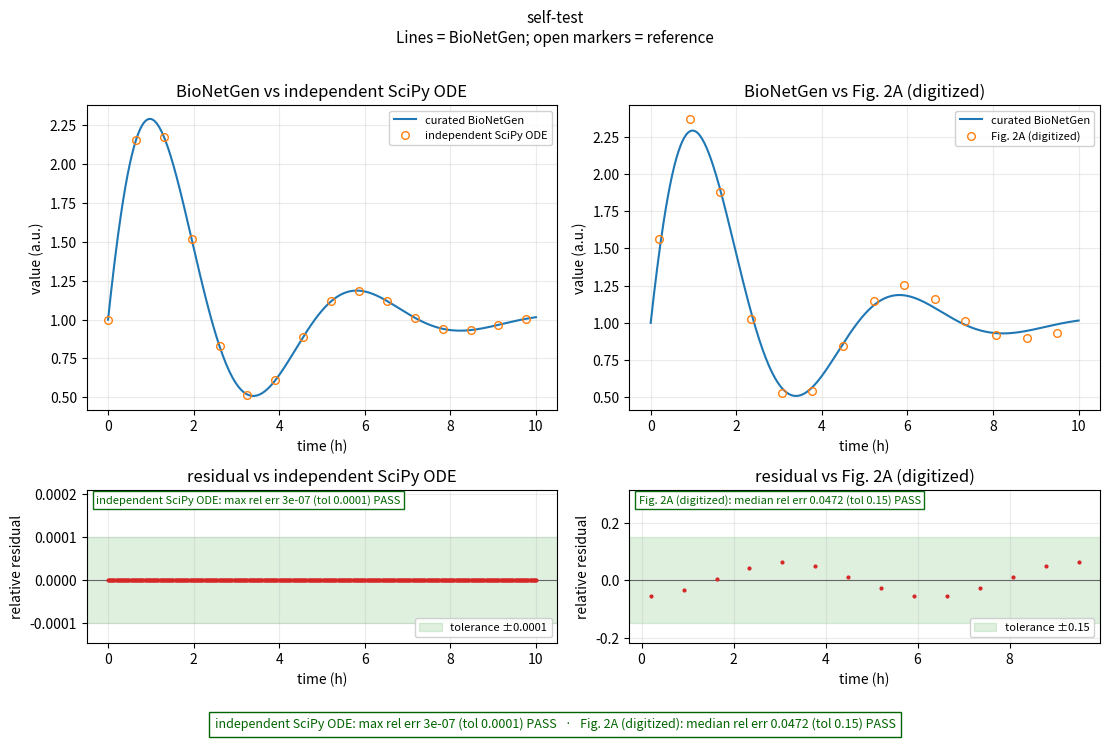
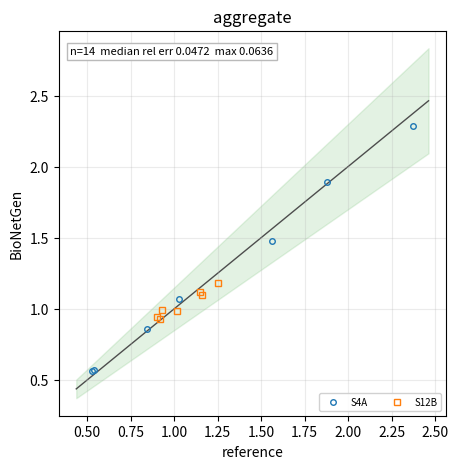

Here is the Python script that generated these plots, in order:
#!/usr/bin/env python
"""Helpers for building `verify_<author><year>.png` to the contract in SKILL.md.

The verification figure has to answer one question — is the BioNetGen output correct? — from
the figure alone. That means four things, and this module supplies one helper for each:

    overlay_axis()    BioNetGen against a reference, in the house style (bngl/skill.md §2)
    residual_axis()   the disagreement, with the tolerance drawn as a band
    parity_axis()     many points collapsed onto an identity line, with the pooled metric
    verdict_footer()  the metrics and the PASS/FAIL, printed on the figure

`two_level_figure()` assembles the default layout: overlays on row one, residuals on row two,
metrics and verdict in the footer. Reach for it first; drop to the individual helpers when a
model needs a layout the default cannot express.

Nothing here decides whether a fit is good. You pass the tolerance and its justification; the
helpers make the comparison legible and label it honestly.

Use from a verification notebook in a model folder:

    import sys; sys.path.insert(0, "../../skills/curate-model/scripts")
    from verification_figure import Comparison, two_level_figure

    fig, checks = two_level_figure(
        t, bng_values,
        comparisons=[
            Comparison("independent SciPy ODE", scipy_values, tol=1e-4),
            Comparison("Fig. 2A (digitized)", paper_values, tol=0.15, x=paper_t),
        ],
        title="...", ylabel="...", xlabel="time (h)",
    )
    fig.savefig("verify_author2026.png", dpi=200, bbox_inches="tight")

Run this file directly for a synthetic self-test that exercises every helper.
"""

from __future__ import annotations

from dataclasses import dataclass, field

import numpy as np

# House overlay convention (bngl/skill.md §2): BNG solid, reference open markers.
BNG_KW = {"lw": 1.5, "zorder": 3}
REF_KW = {"mfc": "none", "ms": 5.5, "ls": "none", "zorder": 4}
MARKERS = ("o", "s", "^", "D", "v", "P")
CONVENTION = "Lines = BioNetGen; open markers = reference"


@dataclass
class Comparison:
    """One reference series to check BioNetGen against.

    `tol` is the acceptance threshold on the metric named by `kind`, and `why` is the
    justification that belongs in the figure or the notebook — data precision, figure
    resolution, digitization uncertainty. `x` defaults to the BioNetGen abscissa; supply it
    when the reference is sampled at different points (a digitized curve usually is).
    """

    label: str
    values: np.ndarray
    tol: float
    kind: str = "rel"          # "rel" -> relative error, "abs" -> absolute
    x: np.ndarray | None = None
    why: str = ""
    floor: float | None = None  # denominator floor for relative error
    stat: str = "max"          # "max" or "median" — which statistic the tol applies to


@dataclass
class Metrics:
    """Summary of one comparison. `passed` is measured against the Comparison's tol."""

    n: int
    max_rel: float
    median_rel: float
    max_abs: float
    rmse: float
    stat: str
    tol: float
    kind: str
    passed: bool
    label: str = ""
    detail: list[str] = field(default_factory=list)

    def line(self) -> str:
        value = self.median_rel if self.stat == "median" else self.max_rel
        if self.kind == "abs":
            value = self.max_abs
            shown = f"{self.stat} abs err {value:.3g}"
            tol = f"{self.tol:.3g}"
        else:
            shown = f"{self.stat} rel err {value:.3g}"
            tol = f"{self.tol:.3g}"
        return f"{self.label}: {shown} (tol {tol}) {'PASS' if self.passed else 'FAIL'}"


def _align(x_model, model, comparison):
    """Interpolate the model onto the reference abscissa when they differ."""
    model = np.asarray(model, dtype=float)
    ref = np.asarray(comparison.values, dtype=float)
    if comparison.x is None:
        if model.shape != ref.shape:
            raise ValueError(
                f"{comparison.label!r}: model has {model.shape} points and the reference "
                f"{ref.shape}; pass Comparison(x=...) so they can be aligned"
            )
        return np.asarray(x_model, dtype=float), model, ref
    xr = np.asarray(comparison.x, dtype=float)
    return xr, np.interp(xr, np.asarray(x_model, dtype=float), model), ref


def summarize(x_model, model, comparison: Comparison) -> Metrics:
    """Metrics for one comparison, on the points where the reference is finite.

    Relative error uses a denominator floor so a near-zero reference does not manufacture a
    huge error. The default floor is 1e-6 x max|reference|, matching the reproducibility rule
    in SKILL.md; pass `floor` to override.
    """
    _, m, r = _align(x_model, model, comparison)
    good = np.isfinite(m) & np.isfinite(r)
    m, r = m[good], r[good]
    if m.size == 0:
        raise ValueError(f"{comparison.label!r}: no finite points to compare")
    scale = comparison.floor
    if scale is None:
        scale = 1e-6 * float(np.max(np.abs(r))) if np.any(r) else 1.0
    denom = np.maximum(np.abs(r), scale)
    rel = np.abs(m - r) / denom
    abs_err = np.abs(m - r)
    stat_value = float(np.median(rel)) if comparison.stat == "median" else float(np.max(rel))
    if comparison.kind == "abs":
        stat_value = float(np.median(abs_err)) if comparison.stat == "median" else float(
            np.max(abs_err)
        )
    return Metrics(
        n=int(m.size),
        max_rel=float(np.max(rel)),
        median_rel=float(np.median(rel)),
        max_abs=float(np.max(abs_err)),
        rmse=float(np.sqrt(np.mean((m - r) ** 2))),
        stat=comparison.stat,
        tol=comparison.tol,
        kind=comparison.kind,
        passed=bool(stat_value <= comparison.tol),
        label=comparison.label,
    )


def overlay_axis(ax, x, model, comparisons, *, model_label="curated BioNetGen",
                 every=None, ylabel="", xlabel="", title="", logy=False):
    """BioNetGen as a solid line, each reference as open markers (bngl/skill.md §2).

    `every` subsamples the reference markers; the house default is about every 15th point, so
    that perfect agreement reads as markers sitting on the line rather than one curve hiding
    another.
    """
    x = np.asarray(x, dtype=float)
    ax.plot(x, model, "-", label=model_label, color="tab:blue", **BNG_KW)
    for i, comp in enumerate(comparisons):
        xr, _, r = _align(x, model, comp)
        step = every if every is not None else max(1, len(xr) // 15)
        ax.plot(xr[::step], r[::step], MARKERS[i % len(MARKERS)],
                label=comp.label, mec=f"C{i + 1}", **REF_KW)
    if logy:
        ax.set_yscale("log")
    ax.set(xlabel=xlabel, ylabel=ylabel, title=title)
    ax.grid(alpha=0.25)
    ax.legend(fontsize=8, framealpha=0.9)
    return ax


def residual_axis(ax, x, model, comparison: Comparison, *, xlabel="", title=None):
    """The disagreement, with the tolerance as a shaded band.

    This is the panel that makes an overlay meaningful: two curves drawn on top of each other
    look identical whether the error is 1e-6 or 5%.
    """
    xr, m, r = _align(x, model, comparison)
    met = summarize(x, model, comparison)
    if comparison.kind == "abs":
        resid, ylabel = m - r, "absolute residual"
    else:
        scale = comparison.floor
        if scale is None:
            scale = 1e-6 * float(np.max(np.abs(r))) if np.any(r) else 1.0
        resid = (m - r) / np.maximum(np.abs(r), scale)
        ylabel = "relative residual"
    ax.axhspan(-comparison.tol, comparison.tol, color="tab:green", alpha=0.15,
               label=f"tolerance ±{comparison.tol:.3g}")
    ax.axhline(0.0, color="0.4", lw=0.8)
    ax.plot(xr, resid, ".", ms=4, color="tab:red", zorder=3)
    ax.set(xlabel=xlabel, ylabel=ylabel,
           title=title if title is not None else f"residual vs {comparison.label}")
    # Headroom above the data for the metric banner, so it cannot sit on the points; the
    # legend goes low, where a residual scatter centred on zero leaves room.
    span = max(float(np.max(np.abs(resid))), comparison.tol)
    ax.set_ylim(-1.45 * span, 2.1 * span)
    ax.grid(alpha=0.25)
    ax.legend(fontsize=8, loc="lower right", framealpha=0.9)
    ax.text(0.02, 0.97, met.line(), transform=ax.transAxes, fontsize=8, va="top",
            color="darkgreen" if met.passed else "darkred",
            bbox={"fc": "white", "ec": "darkgreen" if met.passed else "darkred",
                  "alpha": 0.95, "pad": 2.5})
    return ax


def parity_axis(ax, model, reference, *, groups=None, tol=None, label="", logscale=False,
                xlabel="reference", ylabel="BioNetGen"):
    """Every model value against every reference value, on the identity line.

    The aggregate panel required when a paper has many panels: it collapses what would be a
    survey of eyeball judgements into one readable claim. `groups` colours the points by
    panel/condition.
    """
    model = np.asarray(model, dtype=float).ravel()
    reference = np.asarray(reference, dtype=float).ravel()
    good = np.isfinite(model) & np.isfinite(reference)
    model, reference = model[good], reference[good]
    if groups is not None:
        groups = np.asarray(groups).ravel()[good]
        for i, g in enumerate(dict.fromkeys(groups.tolist())):
            sel = groups == g
            ax.plot(reference[sel], model[sel], MARKERS[i % len(MARKERS)], ms=4,
                    mfc="none", mec=f"C{i}", ls="none", label=str(g))
        ax.legend(fontsize=7, ncol=2, framealpha=0.9)
    else:
        ax.plot(reference, model, "o", ms=4, mfc="none", mec="tab:blue", ls="none")
    lo = float(min(reference.min(), model.min()))
    hi = float(max(reference.max(), model.max()))
    pad = 0.05 * (hi - lo or 1.0)
    line = np.array([lo - pad, hi + pad])
    ax.plot(line, line, "-", color="0.3", lw=1.0, zorder=1)
    if tol:
        ax.fill_between(line, line * (1 - tol), line * (1 + tol), color="tab:green",
                        alpha=0.13, zorder=0)
    if logscale:
        ax.set_xscale("log")
        ax.set_yscale("log")
    scale = 1e-6 * float(np.max(np.abs(reference))) if np.any(reference) else 1.0
    rel = np.abs(model - reference) / np.maximum(np.abs(reference), scale)
    note = f"n={model.size}  median rel err {np.median(rel):.3g}  max {np.max(rel):.3g}"
    ax.set(xlabel=xlabel, ylabel=ylabel, title=label or "aggregate agreement")
    ax.text(0.03, 0.96, note, transform=ax.transAxes, fontsize=8, va="top",
            bbox={"fc": "white", "ec": "0.7", "alpha": 0.9, "pad": 2.5})
    ax.grid(alpha=0.25)
    return ax


def verdict_footer(fig, metrics, *, extra=""):
    """Print each comparison's metric and PASS/FAIL along the bottom of the figure.

    A reader should never have to open the notebook to learn how well it agreed.
    """
    lines = [m.line() if isinstance(m, Metrics) else str(m) for m in metrics]
    ok = all(m.passed for m in metrics if isinstance(m, Metrics))
    text = "   ·   ".join(lines)
    if extra:
        text += f"\n{extra}"
    fig.text(0.5, 0.005, text, ha="center", va="bottom", fontsize=9,
             color="darkgreen" if ok else "darkred",
             bbox={"fc": "white", "ec": "darkgreen" if ok else "darkred", "pad": 4})
    return ok


def two_level_figure(x, model, comparisons, *, title="", ylabel="", xlabel="",
                     logy=False, convention=CONVENTION, figsize=None):
    """The default layout: overlays on row 1, residuals on row 2, verdict in the footer.

    Returns `(fig, metrics)`. Save with `fig.savefig(..., dpi=200, bbox_inches="tight")`.
    """
    import matplotlib.pyplot as plt

    n = len(comparisons)
    if n == 0:
        raise ValueError("a verification figure needs at least one comparison")
    figsize = figsize or (5.6 * n, 7.4)
    fig, axes = plt.subplots(2, n, figsize=figsize, squeeze=False,
                             gridspec_kw={"height_ratios": [2.0, 1.0]})
    metrics = []
    for j, comp in enumerate(comparisons):
        overlay_axis(axes[0][j], x, model, [comp], ylabel=ylabel, xlabel=xlabel,
                     title=f"BioNetGen vs {comp.label}", logy=logy)
        residual_axis(axes[1][j], x, model, comp, xlabel=xlabel)
        metrics.append(summarize(x, model, comp))
    header = title + (f"\n{convention}" if convention else "")
    fig.suptitle(header, fontsize=11)
    fig.tight_layout(rect=(0, 0.045, 1, 0.97))
    verdict_footer(fig, metrics)
    return fig, metrics


def _selftest() -> int:
    """Synthetic exercise of every helper; writes nothing outside the temp dir."""
    import tempfile
    from pathlib import Path

    import matplotlib
    matplotlib.use("Agg")
    import matplotlib.pyplot as plt

    t = np.linspace(0, 10, 400)
    bng = 2.0 * np.exp(-0.4 * t) * np.sin(1.3 * t) + 1.0
    scipy_like = bng * (1 + 3e-7)                       # agrees to ~3e-7
    paper_t = np.linspace(0.2, 9.5, 14)
    paper = np.interp(paper_t, t, bng) * (1 + 0.06 * np.cos(paper_t))

    comps = [
        Comparison("independent SciPy ODE", scipy_like, tol=1e-4),
        Comparison("Fig. 2A (digitized)", paper, tol=0.15, x=paper_t, stat="median"),
    ]
    fig, mets = two_level_figure(t, bng, comps, title="self-test",
                                 ylabel="value (a.u.)", xlabel="time (h)")
    assert len(mets) == 2
    assert mets[0].passed and mets[0].max_rel < 1e-5, mets[0]
    assert mets[1].passed, mets[1]
    # identity: a series compared to itself is exactly zero error
    zero = summarize(t, bng, Comparison("self", bng, tol=0.0))
    assert zero.max_rel == 0.0 and zero.passed, zero
    # a comparison outside tolerance must FAIL, not quietly pass
    bad = summarize(t, bng, Comparison("bad", bng * 1.5, tol=0.01))
    assert not bad.passed and "FAIL" in bad.line(), bad
    # interpolation path: mismatched lengths without x= is an error, not a silent truncation
    try:
        summarize(t, bng, Comparison("mismatch", paper, tol=0.1))
    except ValueError as exc:
        assert "aligned" in str(exc)
    else:
        raise AssertionError("mismatched lengths should raise")

    fig2, ax = plt.subplots(figsize=(5, 5))
    parity_axis(ax, np.interp(paper_t, t, bng), paper, tol=0.15,
                groups=np.array(["S4A"] * 7 + ["S12B"] * 7), label="aggregate")
    with tempfile.TemporaryDirectory() as d:
        for i, f in enumerate((fig, fig2)):
            p = Path(d) / f"selftest_{i}.png"
            f.savefig(p, dpi=110, bbox_inches="tight")
            assert p.stat().st_size > 8000, p
    plt.close("all")
    print("verification_figure self-test: OK")
    print("  " + mets[0].line())
    print("  " + mets[1].line())
    return 0


if __name__ == "__main__":
    raise SystemExit(_selftest())
